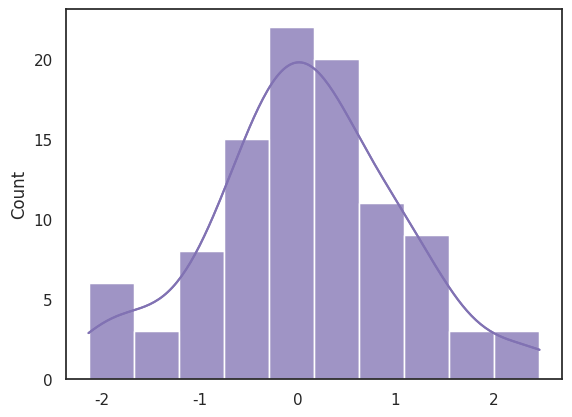

Python code for this plot:
# importing numpy as np library module
import numpy as np
# Importing seaborn library in program
import seaborn as sns
# Importing mataplotlib library to show graph in output
import matplotlib.pyplot as plt

# Selecting style for boxplot with set() function
sns.set(style="white")

# Generate a random univariate type distribution
random_univariate_distribution = np.random.RandomState(10)
plot_data = random_univariate_distribution.normal(size=100)
# Plotting a simple histogram with kdeplot variation
sns.histplot(plot_data, kde=True, color="m")
plot = sns.histplot(plot_data, kde=True, color="m")
print(plot)

# Display the Graph
plt.show()  # using show() function
